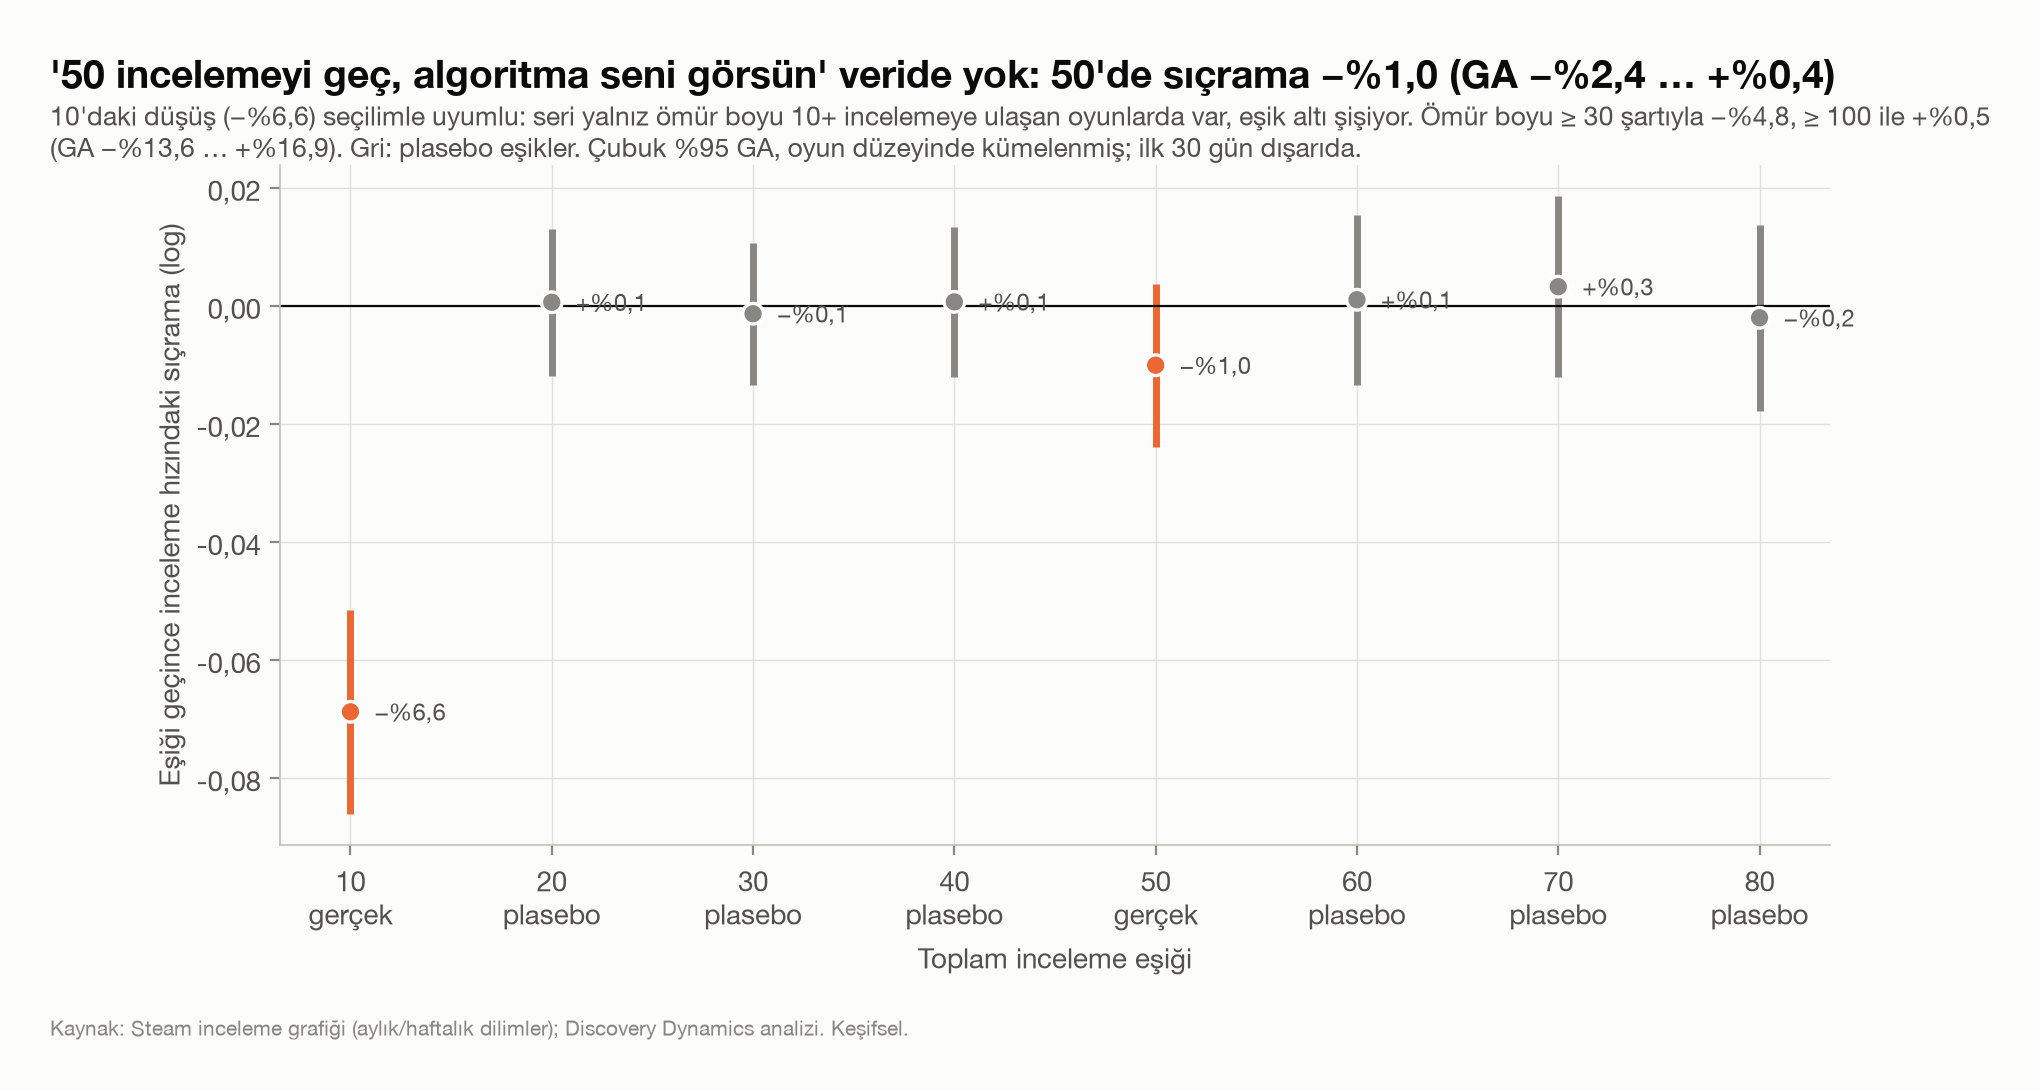

The data file committed next to this chart (first rows):
esik, sicrama, alt, ust, p, n, oyun, yuzde
10, -0.0688, -0.08612, -0.05147, 0.0, 96909, 17420, -6.648
20, 0.00058, -0.01187, 0.01302, 0.9277, 178960, 23455, 0.05763
30, -0.00137, -0.0134, 0.01066, 0.8235, 209422, 21853, -0.1368
40, 0.00064, -0.01203, 0.01332, 0.9207, 224067, 19794, 0.06435
50, -0.01009, -0.02388, 0.00369, 0.1513, 231875, 18139, -1.004
60, 0.001, -0.01341, 0.01541, 0.892, 236015, 16756, 0.0999
70, 0.00321, -0.01217, 0.01858, 0.6828, 237343, 15632, 0.3211
80, -0.00205, -0.01782, 0.01372, 0.7988, 237787, 14708, -0.2049
